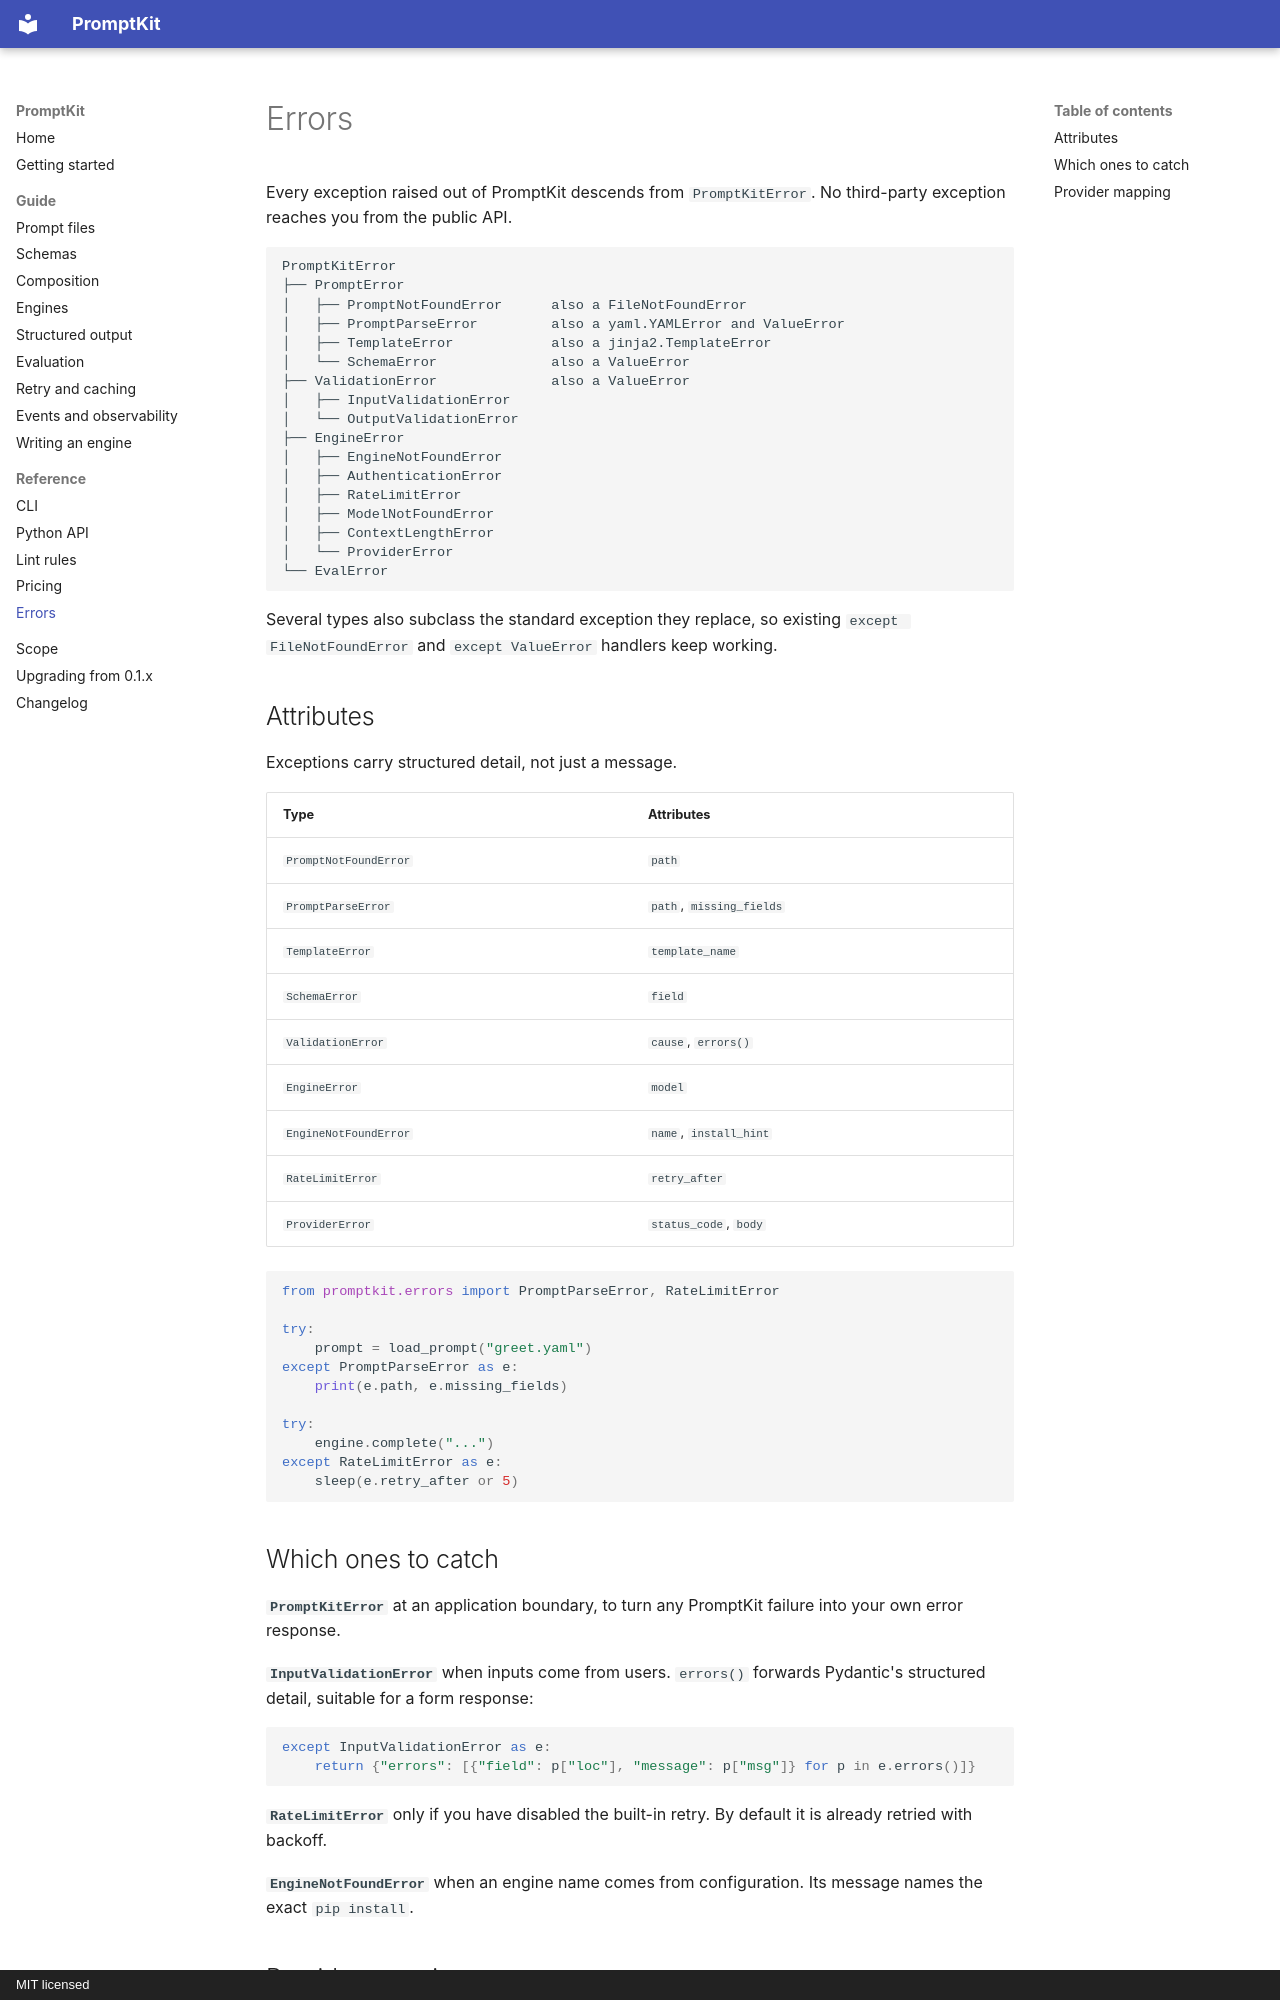

repository: ochotzas/promptkit · page: reference/errors/index.html · generator: mkdocs · copyright: MIT licensed

# Errors

Every exception raised out of PromptKit descends from `PromptKitError`. No third-party
exception reaches you from the public API.

```
PromptKitError
├── PromptError
│   ├── PromptNotFoundError      also a FileNotFoundError
│   ├── PromptParseError         also a yaml.YAMLError and ValueError
│   ├── TemplateError            also a jinja2.TemplateError
│   └── SchemaError              also a ValueError
├── ValidationError              also a ValueError
│   ├── InputValidationError
│   └── OutputValidationError
├── EngineError
│   ├── EngineNotFoundError
│   ├── AuthenticationError
│   ├── RateLimitError
│   ├── ModelNotFoundError
│   ├── ContextLengthError
│   └── ProviderError
└── EvalError
```

Several types also subclass the standard exception they replace, so existing
`except FileNotFoundError` and `except ValueError` handlers keep working.

## Attributes

Exceptions carry structured detail, not just a message.

| Type | Attributes |
| --- | --- |
| `PromptNotFoundError` | `path` |
| `PromptParseError` | `path`, `missing_fields` |
| `TemplateError` | `template_name` |
| `SchemaError` | `field` |
| `ValidationError` | `cause`, `errors()` |
| `EngineError` | `model` |
| `EngineNotFoundError` | `name`, `install_hint` |
| `RateLimitError` | `retry_after` |
| `ProviderError` | `status_code`, `body` |

```python
from promptkit.errors import PromptParseError, RateLimitError

try:
    prompt = load_prompt("greet.yaml")
except PromptParseError as e:
    print(e.path, e.missing_fields)

try:
    engine.complete("...")
except RateLimitError as e:
    sleep(e.retry_after or 5)
```

## Which ones to catch

**`PromptKitError`** at an application boundary, to turn any PromptKit failure into your
own error response.

**`InputValidationError`** when inputs come from users. `errors()` forwards Pydantic's
structured detail, suitable for a form response:

```python
except InputValidationError as e:
    return {"errors": [{"field": p["loc"], "message": p["msg"]} for p in e.errors()]}
```

**`RateLimitError`** only if you have disabled the built-in retry. By default it is
already retried with backoff.

**`EngineNotFoundError`** when an engine name comes from configuration. Its message
names the exact `pip install`.
